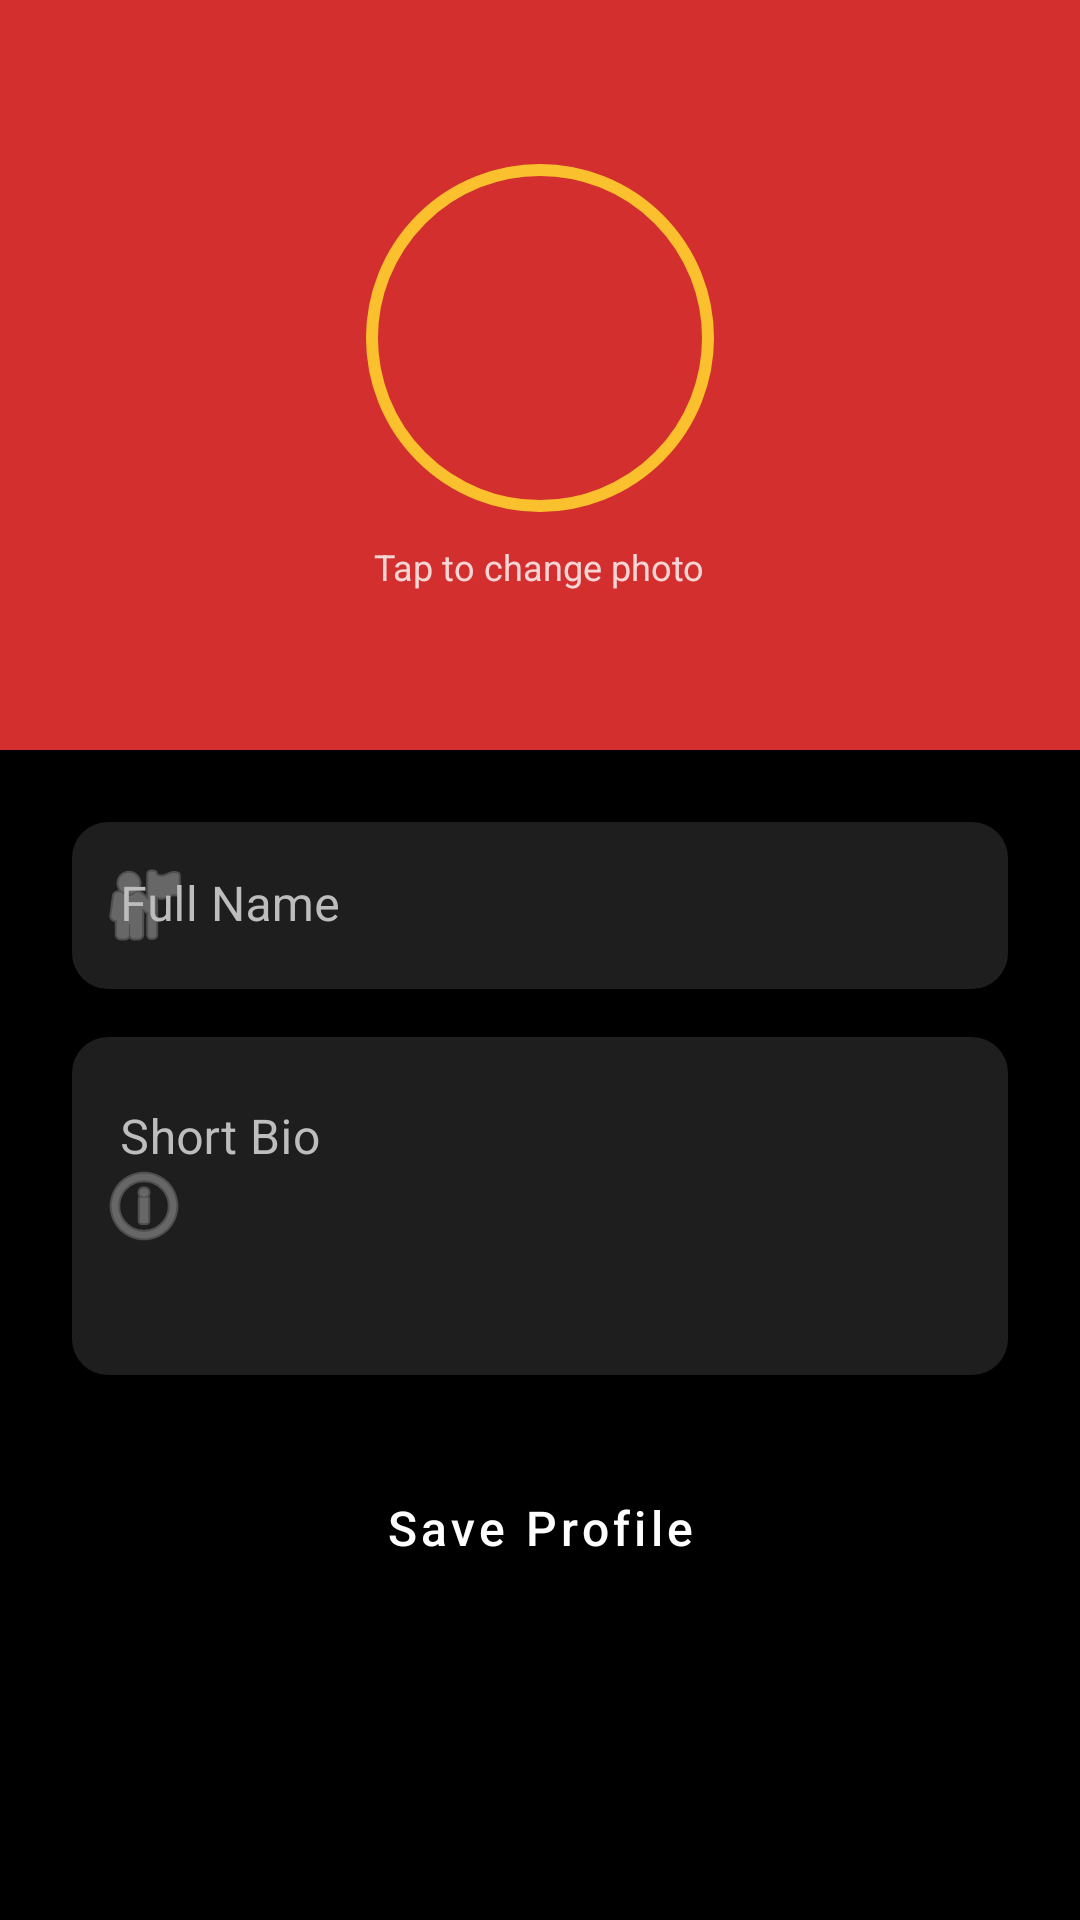

Write the Android layout XML for this screen, with the resource values it uses.
<!-- AndroidManifest.xml: application theme Theme.SocialConnect -->
<!-- res/layout/fragment_profile.xml -->
<?xml version="1.0" encoding="utf-8"?>
<androidx.coordinatorlayout.widget.CoordinatorLayout xmlns:android="http://schemas.android.com/apk/res/android"
    xmlns:app="http://schemas.android.com/apk/res-auto"
    xmlns:tools="http://schemas.android.com/tools"
    android:layout_width="match_parent"
    android:layout_height="match_parent"
    android:background="@color/background"
    tools:context=".ProfileFragment">

    <com.google.android.material.appbar.AppBarLayout
        android:layout_width="match_parent"
        android:layout_height="250dp"
        android:theme="@style/ThemeOverlay.MaterialComponents.Dark.ActionBar">

        <com.google.android.material.appbar.CollapsingToolbarLayout
            android:layout_width="match_parent"
            android:layout_height="match_parent"
            app:contentScrim="@color/primary"
            app:layout_scrollFlags="scroll|exitUntilCollapsed">

            <View
                android:layout_width="match_parent"
                android:layout_height="match_parent"
                android:background="@color/primary" />

            <LinearLayout
                android:layout_width="match_parent"
                android:layout_height="match_parent"
                android:gravity="center"
                android:orientation="vertical"
                app:layout_collapseMode="parallax">

                <com.google.android.material.imageview.ShapeableImageView
                    android:id="@+id/profileImageView"
                    android:layout_width="120dp"
                    android:layout_height="120dp"
                    android:padding="4dp"
                    android:scaleType="centerCrop"
                    android:src="@drawable/baseline_photo_camera_24"
                    app:shapeAppearanceOverlay="@style/CircleImageView"
                    app:strokeColor="@color/secondary"
                    app:strokeWidth="4dp" />

                <TextView
                    android:layout_width="wrap_content"
                    android:layout_height="wrap_content"
                    android:layout_marginTop="8dp"
                    android:text="Tap to change photo"
                    android:textColor="#CCFFFFFF"
                    android:textSize="12sp" />
            </LinearLayout>

        </com.google.android.material.appbar.CollapsingToolbarLayout>
    </com.google.android.material.appbar.AppBarLayout>

    <androidx.core.widget.NestedScrollView
        android:layout_width="match_parent"
        android:layout_height="match_parent"
        app:layout_behavior="@string/appbar_scrolling_view_behavior">

        <LinearLayout
            android:layout_width="match_parent"
            android:layout_height="wrap_content"
            android:orientation="vertical"
            android:padding="24dp">

            <com.google.android.material.textfield.TextInputLayout
                style="@style/AuthInputLayout"
                android:layout_width="match_parent"
                android:layout_height="wrap_content"
                android:layout_marginBottom="16dp"
                android:hint="Full Name"
                app:startIconDrawable="@android:drawable/ic_menu_myplaces">

                <com.google.android.material.textfield.TextInputEditText
                    android:id="@+id/nameEditText"
                    android:layout_width="match_parent"
                    android:layout_height="wrap_content"
                    android:textColor="@color/white"
                    android:inputType="textPersonName" />
            </com.google.android.material.textfield.TextInputLayout>

            <com.google.android.material.textfield.TextInputLayout
                style="@style/AuthInputLayout"
                android:layout_width="match_parent"
                android:layout_height="wrap_content"
                android:layout_marginBottom="24dp"
                android:hint="Short Bio"
                app:startIconDrawable="@android:drawable/ic_menu_info_details">

                <com.google.android.material.textfield.TextInputEditText
                    android:id="@+id/bioEditText"
                    android:layout_width="match_parent"
                    android:layout_height="wrap_content"
                    android:gravity="top"
                    android:textColor="@color/white"
                    android:inputType="textMultiLine"
                    android:lines="4" />
            </com.google.android.material.textfield.TextInputLayout>

            <Button
                android:id="@+id/saveProfileButton"
                style="@style/AuthButton"
                android:layout_width="match_parent"
                android:layout_height="wrap_content"
                android:layout_marginBottom="12dp"
                android:text="Save Profile" />

        </LinearLayout>
    </androidx.core.widget.NestedScrollView>

</androidx.coordinatorlayout.widget.CoordinatorLayout>
<!-- resources referenced by this layout -->
<resources>
  <color name="background">#000000</color>
  <color name="primary">#D32F2F</color>
  <color name="secondary">#FBC02D</color>
  <color name="white">#FFFFFFFF</color>
  <style name="AuthButton" parent="Widget.MaterialComponents.Button">
          <item name="android:insetTop">0dp</item>
          <item name="android:insetBottom">0dp</item>
          <item name="cornerRadius">12dp</item>
          <item name="android:paddingTop">16dp</item>
          <item name="android:paddingBottom">16dp</item>
          <item name="android:textSize">16sp</item>
          <item name="android:textAllCaps">false</item>
          <item name="backgroundTint">@color/primary</item>
          <item name="android:textColor">@color/white</item>
      </style>
  <style name="AuthInputLayout" parent="Widget.MaterialComponents.TextInputLayout.FilledBox">
          <item name="boxBackgroundColor">@color/login_input_bg</item>
          <item name="boxCornerRadiusTopStart">12dp</item>
          <item name="boxCornerRadiusTopEnd">12dp</item>
          <item name="boxCornerRadiusBottomStart">12dp</item>
          <item name="boxCornerRadiusBottomEnd">12dp</item>
          <item name="boxStrokeWidth">0dp</item>
          <item name="boxStrokeWidthFocused">2dp</item>
          <item name="boxStrokeColor">@color/secondary</item>
          <item name="hintTextColor">@color/secondary</item>
          <item name="android:textColorHint">@color/gray</item>
      </style>
  <style name="CircleImageView">
          <item name="cornerFamily">rounded</item>
          <item name="cornerSize">50%</item>
      </style>
  <style name="Theme.SocialConnect" parent="Base.Theme.SocialConnect" />
  <color name="login_input_bg">#1E1E1E</color>
  <color name="gray">#BDBDBD</color>
  <color name="primaryVariant">#B71C1C</color>
  <color name="black">#FF000000</color>
  <color name="surface">#121212</color>
  <color name="onSurface">#FFFFFF</color>
  <color name="onBackground">#FFFFFF</color>
  <style name="CustomAlertDialogTheme" parent="Theme.Material3.DayNight.Dialog.Alert">
          <item name="android:windowBackground">@android:color/transparent</item>
          <item name="colorSurface">@color/surface</item>
          <item name="colorOnSurface">@color/onSurface</item>
          <item name="colorPrimary">@color/secondary</item> 
          <item name="android:textColorPrimary">@color/onSurface</item>
      </style>
  <style name="CustomBottomSheetDialogTheme" parent="Theme.Material3.DayNight.BottomSheetDialog">
          <item name="bottomSheetStyle">@style/CustomBottomSheetStyle</item>
      </style>
  <style name="FuturisticRounded">
          <item name="cornerFamily">rounded</item>
          <item name="cornerSize">16dp</item>
      </style>
  <style name="CustomBottomSheetStyle" parent="Widget.Material3.BottomSheet">
          <item name="backgroundTint">@color/surface</item>
          <item name="shapeAppearance">@style/FuturisticRounded</item>
      </style>
</resources>
